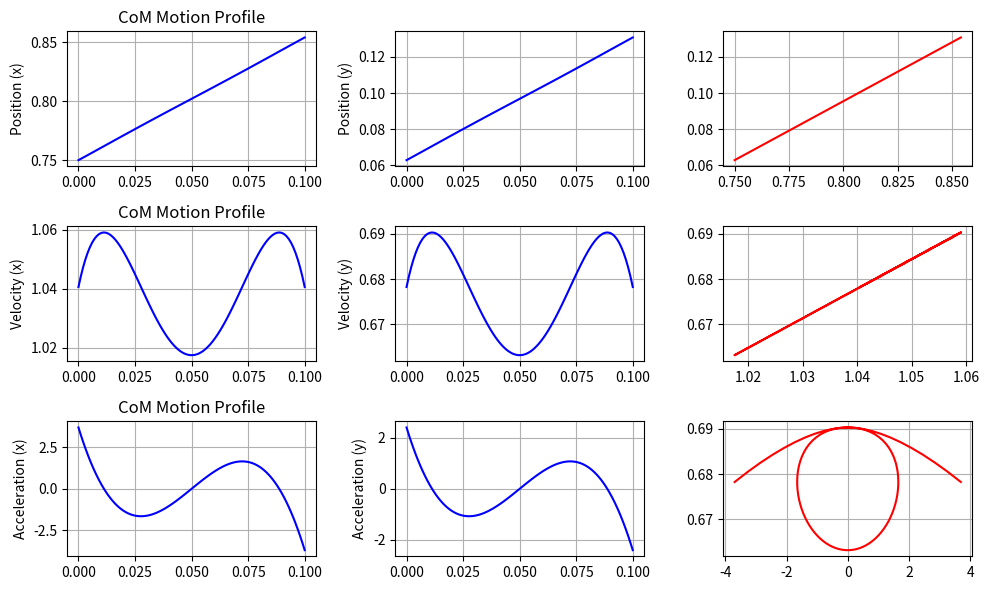

This figure's Python source:
import numpy as np
import matplotlib.pyplot as plt

def quintic_coefficients(t, x0, v0, a0, xT, vT, aT):
    m = np.array([
        [0, 0, 0, 0, 0, 1],
        [0, 0, 0, 0, 1, 0],
        [0, 0, 0, 2, 0, 0],
        [t**5, t**4, t**3, t**2, t, 1],
        [5*t**4, 4*t**3, 3*t**2, 2*t, 1, 0],
        [20*t**3, 12*t**2, 6*t, 2, 0, 0]
    ])
    bc = np.array([x0, v0, a0, xT, vT, aT])
    coeff = np.linalg.solve(m, bc)
    return coeff

t_dbl = 0.1
px0 = 0.7499999999999999969443173731
vx0 = 1.040580659917997861863933705
ax0 = 3.698428719590751575975803334
pxt = px0 + vx0 * t_dbl
vxt = 1.040580659917997861863933705
axt = -3.698428719590751575975803334

py0 = 0.0629464390079180365856365816
vy0 = 0.6782356521365885656334054542
ay0 = 2.410583159127707231663843249
pyt = py0 + vy0 * t_dbl
vyt = 0.6782356521365885656334054542
ayt = -2.410583159127707231663843249

ax, bx, cx, dx, ex, fx = quintic_coefficients(t_dbl, px0, vx0, ax0, pxt, vxt, axt)
ay, by, cy, dy, ey, fy = quintic_coefficients(t_dbl, py0, vy0, ay0, pyt, vyt, ayt)

t = np.linspace(0, t_dbl, 100)

position_x = ax * t**5 + bx * t**4 + cx * t**3 + dx * t**2 + ex * t + fx
position_y = ay * t**5 + by * t**4 + cy * t**3 + dy * t**2 + ey * t + fy

velocity_x = 5 * ax * t**4 + 4 * bx * t**3 + 3 * cx * t**2 + 2 * dx * t + ex
velocity_y = 5 * ay * t**4 + 4 * by * t**3 + 3 * cy * t**2 + 2 * dy * t + ey

acceleration_x = 20 * ax * t**3 + 12 * bx * t**2 + 6 * cx * t + 2 * dx
acceleration_y = 20 * ay * t**3 + 12 * by * t**2 + 6 * cy * t + 2 * dy

plt.figure(figsize=(10, 6))

plt.subplot(3, 3, 1)
plt.plot(t, position_x, color='blue')
plt.ylabel('Position (x)')
plt.title('CoM Motion Profile')
plt.grid(True)

plt.subplot(3, 3, 2)
plt.plot(t, position_y, color='blue')
plt.ylabel('Position (y)')
plt.grid(True)

plt.subplot(3, 3, 3)
plt.plot(position_x, position_y, color='red')
plt.grid(True)

plt.subplot(3, 3, 4)
plt.plot(t, velocity_x, color='blue')
plt.ylabel('Velocity (x)')
plt.title('CoM Motion Profile')
plt.grid(True)

plt.subplot(3, 3, 5)
plt.plot(t, velocity_y, color='blue')
plt.ylabel('Velocity (y)')
plt.grid(True)

plt.subplot(3, 3, 6)
plt.plot(velocity_x, velocity_y, color='red')
plt.grid(True)

plt.subplot(3, 3, 7)
plt.plot(t, acceleration_x, color='blue')
plt.ylabel('Acceleration (x)')
plt.title('CoM Motion Profile')
plt.grid(True)

plt.subplot(3, 3, 8)
plt.plot(t, acceleration_y, color='blue')
plt.ylabel('Acceleration (y)')
plt.grid(True)

plt.subplot(3, 3, 9)
plt.plot(acceleration_x, velocity_y, color='red')
plt.grid(True)

plt.tight_layout()
plt.show()
